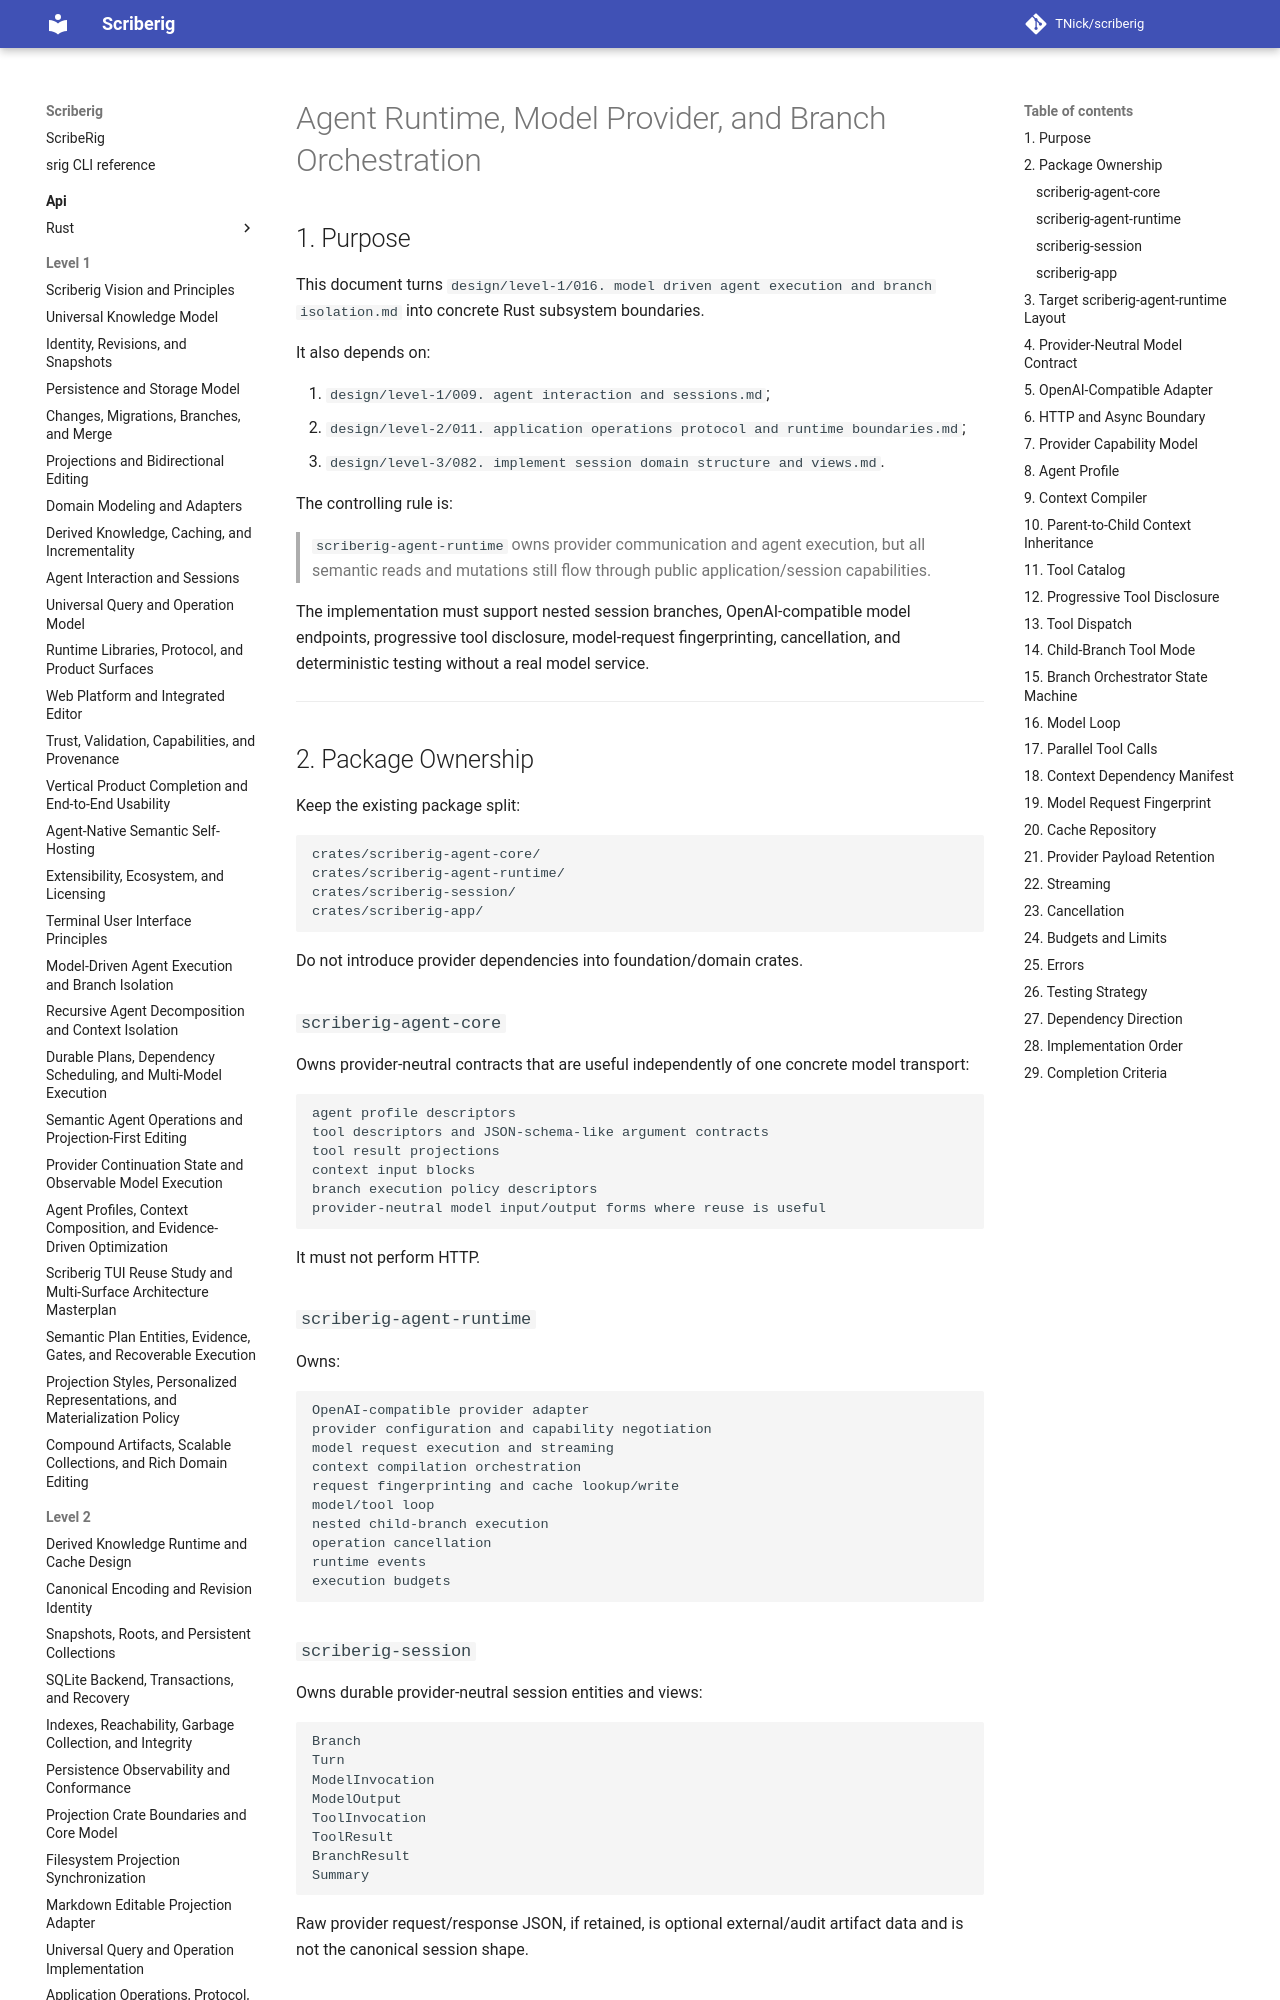

repository: TNick/scriberig · page: level-2/023. agent runtime model provider and branch orchestration/index.html · generator: mkdocs

# Agent Runtime, Model Provider, and Branch Orchestration

## 1. Purpose

This document turns `design/level-1/016. model driven agent execution and branch isolation.md` into concrete Rust subsystem boundaries.

It also depends on:

1. `design/level-1/009. agent interaction and sessions.md`;
2. `design/level-2/011. application operations protocol and runtime boundaries.md`;
3. `design/level-3/082. implement session domain structure and views.md`.

The controlling rule is:

> `scriberig-agent-runtime` owns provider communication and agent execution, but all semantic reads and mutations still flow through public application/session capabilities.

The implementation must support nested session branches, OpenAI-compatible model endpoints, progressive tool disclosure, model-request fingerprinting, cancellation, and deterministic testing without a real model service.

---

## 2. Package Ownership

Keep the existing package split:

```text
crates/scriberig-agent-core/
crates/scriberig-agent-runtime/
crates/scriberig-session/
crates/scriberig-app/
```

Do not introduce provider dependencies into foundation/domain crates.

### `scriberig-agent-core`

Owns provider-neutral contracts that are useful independently of one concrete model transport:

```text
agent profile descriptors
tool descriptors and JSON-schema-like argument contracts
tool result projections
context input blocks
branch execution policy descriptors
provider-neutral model input/output forms where reuse is useful
```

It must not perform HTTP.

### `scriberig-agent-runtime`

Owns:

```text
OpenAI-compatible provider adapter
provider configuration and capability negotiation
model request execution and streaming
context compilation orchestration
request fingerprinting and cache lookup/write
model/tool loop
nested child-branch execution
operation cancellation
runtime events
execution budgets
```

### `scriberig-session`

Owns durable provider-neutral session entities and views:

```text
Branch
Turn
ModelInvocation
ModelOutput
ToolInvocation
ToolResult
BranchResult
Summary
```

Raw provider request/response JSON, if retained, is optional external/audit artifact data and is not the canonical session shape.
